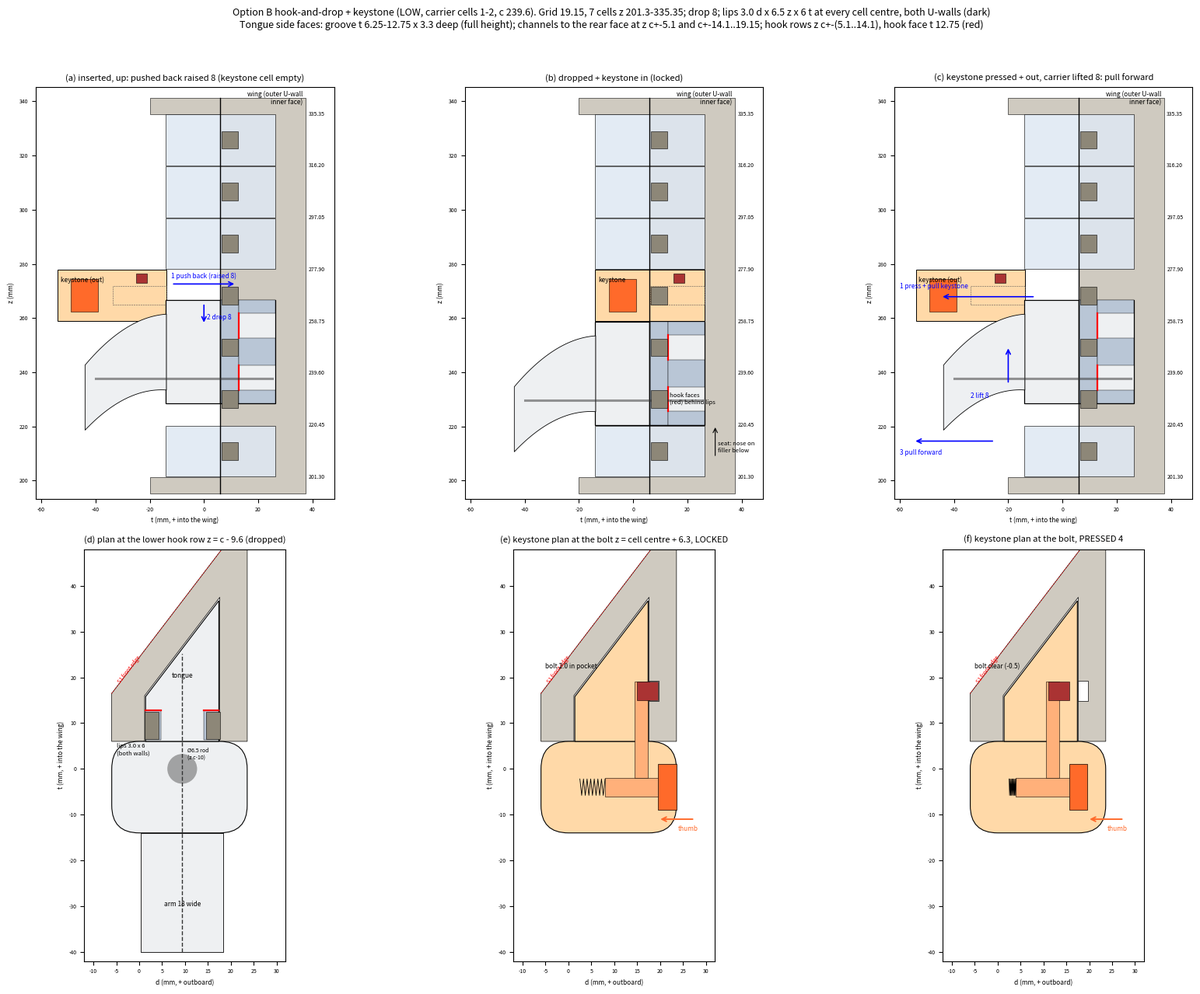

Write Python code to recreate this figure.
# Option B (hook-and-drop + keystone) sketch: side elevations (view along +d: t right = into the wing, z up) and plans (d right = outboard, t up).
# Tip frame Q(d,t,z), chair mm. Carrier shown LOW at cells 1-2 (tongue centre c = 239.6), keystone in cell 3.
import numpy as np, matplotlib; matplotlib.use('Agg'); import matplotlib.pyplot as plt
from matplotlib.patches import Rectangle, Polygon, FancyBboxPatch, Circle
P = 19.15; Z0 = 201.3; NC = 7; c = Z0 + 2 * P; DROP = 8.0; SEAM = 0.3
LIP_T = (6.5, 12.5); LIP_H = 6.5; LIP_P = 3.0
GRV_T = (6.25, 12.75); CH = 5.075; NOTCH = 14.075; HALF = P            # tongue side pattern (rel. tongue centre)
def rear(d): return 19.1 + 1.31 * (d + 4) - 9.9                       # slot back = S1 front edge - 6 mm normal web
TR = rear(9.4) - 0.5
WING = '#cfcac0'; KIT = '#eef0f2'; KEY = '#ffd9a8'; FIL = '#dfe8f3'; LIP = '#8d8778'; ORG = '#ff6a2a'
def R(ax, x0, x1, y0, y1, fc, ec='k', lw=.6, **k): ax.add_patch(Rectangle((x0, y0), x1 - x0, y1 - y0, fc=fc, ec=ec, lw=lw, **k))
def side(ax, state, title):
    dz = DROP if state in ('up', 'lifted') else 0.0
    key_in = state == 'locked'
    # wing behind the cut face (t > 6): band frame + lips on the outer wall face (seen through the tongue)
    R(ax, 6, rear(17.6), Z0 - 6, Z0 + NC * P + 6, WING, lw=.4)
    ax.plot([6, 6], [Z0 - 6, Z0 + NC * P + 6], 'k', lw=1)
    ax.text(rear(17.6) - 1, Z0 + NC * P + 3, 'wing (outer U-wall\ninner face)', ha='right', va='bottom', fontsize=6)
    R(ax, -20, 6, Z0 - 6, Z0, WING, lw=.4); R(ax, -20, 6, Z0 + NC * P, Z0 + NC * P + 6, WING, lw=.4)
    # fillers: cell 0 below; cells 4-6 above (hang on their lips)
    for j in [0, 4, 5, 6]:
        R(ax, -14, TR, Z0 + j * P + SEAM / 2, Z0 + (j + 1) * P - SEAM / 2, FIL, lw=.5, alpha=.85)
    # keystone (cell 3)
    kz0, kz1 = Z0 + 3 * P + SEAM / 2, Z0 + 4 * P - SEAM / 2
    kt = 0 if key_in else -40
    R(ax, -14 + kt, TR + kt, kz0, kz1, KEY, lw=.7)
    R(ax, -9 + kt, 1 + kt, kz0 + 3.5, kz0 + 15.5, ORG, lw=.4)          # button 10 x 12
    R(ax, 15 + kt, 19 + kt, Z0 + 3.5 * P + 4.6, Z0 + 3.5 * P + 8.1, '#a33', lw=.4)   # bolt
    R(ax, 6.25 + kt, TR + kt, Z0 + 3.5 * P - 3.4, Z0 + 3.5 * P + 3.4, 'none', ec='#555', lw=.4, ls='--')
    ax.text(-14 + kt + 1, kz1 - 2.5, 'keystone' + ('' if key_in else ' (out)'), fontsize=6, va='top')
    # carrier
    zc = c + dz
    R(ax, -14, 6, zc - P + SEAM / 2, zc + P - SEAM / 2, KIT, lw=.9)
    R(ax, 6, TR, zc - P + SEAM / 2, zc + P - SEAM / 2, KIT, lw=.9)
    # arm start (LOW: goes forward and down)
    tt = np.linspace(0, 1, 30); at = -14 - 30 * tt; az = zc - 14 * tt ** 2 * 1.2
    ax.fill_between(at, az - 14 + 2 * tt, az + 14 - 2 * tt, color=KIT, ec='k', lw=.6)
    # side pattern: groove, channels, hook rows
    R(ax, *GRV_T, zc - P, zc + P, '#b9c6d6', lw=.3)
    for (a, b) in [(-CH, CH), (NOTCH, HALF), (-HALF, -NOTCH)]:
        R(ax, GRV_T[1], TR, zc + a, zc + b, '#b9c6d6', lw=.3)
    ax.plot([GRV_T[1]] * 2, [zc + CH, zc + NOTCH], 'r', lw=1.6); ax.plot([GRV_T[1]] * 2, [zc - NOTCH, zc - CH], 'r', lw=1.6)
    for j in range(NC):
        zl = Z0 + P * (j + .5); R(ax, *LIP_T, zl - LIP_H / 2, zl + LIP_H / 2, LIP, lw=.4, zorder=5)
    # Ø6 carbon rod (z c-10)
    ax.plot([-40, TR - 1], [zc - 10, zc - 10], color='#333', lw=2.2, alpha=.5)
    # seat
    if state == 'locked':
        ax.annotate('', (TR + 4, c - P), (TR + 4, c - P - 12), arrowprops=dict(arrowstyle='->', lw=.8))
        ax.text(TR + 5, c - P - 10, 'seat: nose on\nfiller below', fontsize=5.5)
        ax.text(GRV_T[1] + .6, zc - 9.6, 'hook faces\n(red) behind lips', fontsize=5.5, va='center')
    if state == 'up':
        ax.annotate('', (12, zc + 25), (-12, zc + 25), arrowprops=dict(arrowstyle='->', lw=1.2, color='b'))
        ax.annotate('', (0, c + 18), (0, c + 18 + DROP), arrowprops=dict(arrowstyle='->', lw=1.2, color='b'))
        ax.text(-12, zc + 27, '1 push back (raised 8)', fontsize=6, color='b'); ax.text(1, c + 20, '2 drop 8', fontsize=6, color='b')
    if state == 'lifted':
        ax.annotate('', (-45, kz0 + 9), (-10, kz0 + 9), arrowprops=dict(arrowstyle='->', lw=1.2, color='b'))
        ax.text(-60, kz0 + 12, '1 press + pull keystone', fontsize=6, color='b')
        ax.annotate('', (-20, c + DROP + 2), (-20, c - 4), arrowprops=dict(arrowstyle='->', lw=1.2, color='b'))
        ax.text(-34, c - 9, '2 lift 8', fontsize=6, color='b')
        ax.annotate('', (-55, c - 25), (-25, c - 25), arrowprops=dict(arrowstyle='->', lw=1.2, color='b'))
        ax.text(-60, c - 30, '3 pull forward', fontsize=6, color='b')
    for j in range(NC + 1): ax.text(rear(17.6) + 1, Z0 + j * P, f'{Z0 + j * P:.2f}', fontsize=5, va='center')
    ax.set_title(title, fontsize=8); ax.set_xlim(-62, 48); ax.set_ylim(Z0 - 8, Z0 + NC * P + 10); ax.set_aspect('equal')
    ax.set_xlabel('t (mm, + into the wing)', fontsize=6); ax.set_ylabel('z (mm)', fontsize=6); ax.tick_params(labelsize=5)
def wingplan(ax):
    dd = np.linspace(-6, 23.6, 20)
    ax.add_patch(Polygon([(-6, 6), (1.2, 6), (1.2, rear(1.2)), (17.6, rear(17.6)), (17.6, 6), (23.6, 6), (23.6, rear(23.6) + 9.9), (-6, rear(-6) + 9.9)], fc=WING, ec='k', lw=.5))
    ax.plot(dd, 19.1 + 1.31 * (dd + 4), 'r:', lw=.8); ax.text(-5, 19.1 + 1.31 * (-1) + 1, 'S1 front edge', fontsize=5, color='r', rotation=52)
def nose(ax, fc, dt=0, ec='k'):
    ax.add_patch(FancyBboxPatch((-6 + .01, -14 + dt), 29.6 - .02, 20, boxstyle='round,pad=0,rounding_size=6', fc=fc, ec=ec, lw=.8))
def plan_hook(ax):
    wingplan(ax); nose(ax, KIT)
    ax.add_patch(Polygon([(1.4, 6), (17.4, 6), (17.4, rear(17.4) - .5), (1.4, rear(1.4) - .5)], fc=KIT, ec='k', lw=.8))
    for (a, b) in [(1.4, 4.7), (14.1, 17.4)]: R(ax, a, b, GRV_T[0], GRV_T[1], '#b9c6d6', lw=.3)
    for (a, b) in [(1.2, 1.2 + LIP_P), (17.6 - LIP_P, 17.6)]: R(ax, a, b, *LIP_T, LIP, lw=.4)
    ax.plot([1.4, 4.7], [GRV_T[1]] * 2, 'r', lw=1.6); ax.plot([14.1, 17.4], [GRV_T[1]] * 2, 'r', lw=1.6)
    ax.add_patch(Circle((9.4, 0), 3.25, fc='#555', alpha=.5)); ax.plot([9.4, 9.4], [-40, rear(9.4) - 1.5], color='#333', lw=1, ls='--')
    ax.fill_between([0.4, 18.4], [-14, -14], [-40, -40], color=KIT, ec='k', lw=.6)
    ax.text(9.4, -30, 'arm 18 wide', ha='center', fontsize=6); ax.text(9.4, 20, 'tongue', ha='center', fontsize=6)
    ax.text(-5, 3, 'lips 3.0 x 6\n(both walls)', fontsize=5.5); ax.text(10.5, 2.0, 'Ø6.5 rod\n(z c-10)', fontsize=5)
    ax.set_title('(d) plan at the lower hook row z = c - 9.6 (dropped)', fontsize=8)
def plan_key(ax, pressed):
    wingplan(ax); nose(ax, KEY)
    ax.add_patch(Polygon([(1.4, 6), (17.4, 6), (17.4, rear(17.4) - .5), (1.4, rear(1.4) - .5)], fc=KEY, ec='k', lw=.8))
    R(ax, 17.6, 19.8, 14.8, 19.2, 'white', lw=.5)                           # blind pocket in the outer wall
    s = -4.0 if pressed else 0.0
    # slider: button cap (d 23.6, t -9..1) + bar to the bolt (t 15..19)
    R(ax, 19.6 + s, 23.6 + s, -9, 1, ORG, lw=.5); R(ax, 8 + s, 19.6 + s, -6, -2, '#ffb07a', lw=.4)
    R(ax, 14.5 + s, 17.4 + s, -2, 19, '#ffb07a', lw=.4); R(ax, 15 + s, 19.6 + s, 15, 19, '#a33', lw=.4)
    # spring along d (fixed seat at d 2.5)
    xs = np.linspace(2.5, 8 + s, 15); ax.plot(xs, -4 + 1.8 * np.sign(np.sin(np.arange(15) * np.pi / 1.0 + .5)), 'k', lw=.6)
    ax.annotate('', (19.6, -11), (27.6, -11), arrowprops=dict(arrowstyle='->', color=ORG, lw=1.4))
    ax.text(24, -13.5, 'thumb', fontsize=6, color=ORG)
    ax.text(-5, 22, 'bolt 2.0 in pocket' if not pressed else 'bolt clear (-0.5)', fontsize=6)
    ax.set_title('(f) keystone plan at the bolt, PRESSED 4' if pressed else '(e) keystone plan at the bolt z = cell centre + 6.3, LOCKED', fontsize=8)
fig, axs = plt.subplots(2, 3, figsize=(17, 13))
side(axs[0, 0], 'up', '(a) inserted, up: pushed back raised 8 (keystone cell empty)')
side(axs[0, 1], 'locked', '(b) dropped + keystone in (locked)')
side(axs[0, 2], 'lifted', '(c) keystone pressed + out, carrier lifted 8: pull forward')
plan_hook(axs[1, 0]); plan_key(axs[1, 1], False); plan_key(axs[1, 2], True)
for a in axs[1]: a.set_xlim(-12, 32); a.set_ylim(-42, 48); a.set_aspect('equal'); a.set_xlabel('d (mm, + outboard)', fontsize=6); a.set_ylabel('t (mm, + into the wing)', fontsize=6); a.tick_params(labelsize=5)
fig.suptitle('Option B hook-and-drop + keystone (LOW, carrier cells 1-2, c 239.6). Grid 19.15, 7 cells z 201.3-335.35; drop 8; lips 3.0 d x 6.5 z x 6 t at every cell centre, both U-walls (dark)\n'
             'Tongue side faces: groove t 6.25-12.75 x 3.3 deep (full height); channels to the rear face at z c+-5.1 and c+-14.1..19.15; hook rows z c+-(5.1..14.1), hook face t 12.75 (red)', fontsize=9)
plt.tight_layout(rect=(0, 0, 1, .96)); plt.savefig('hookdrop_B_sketch.png', dpi=110)
